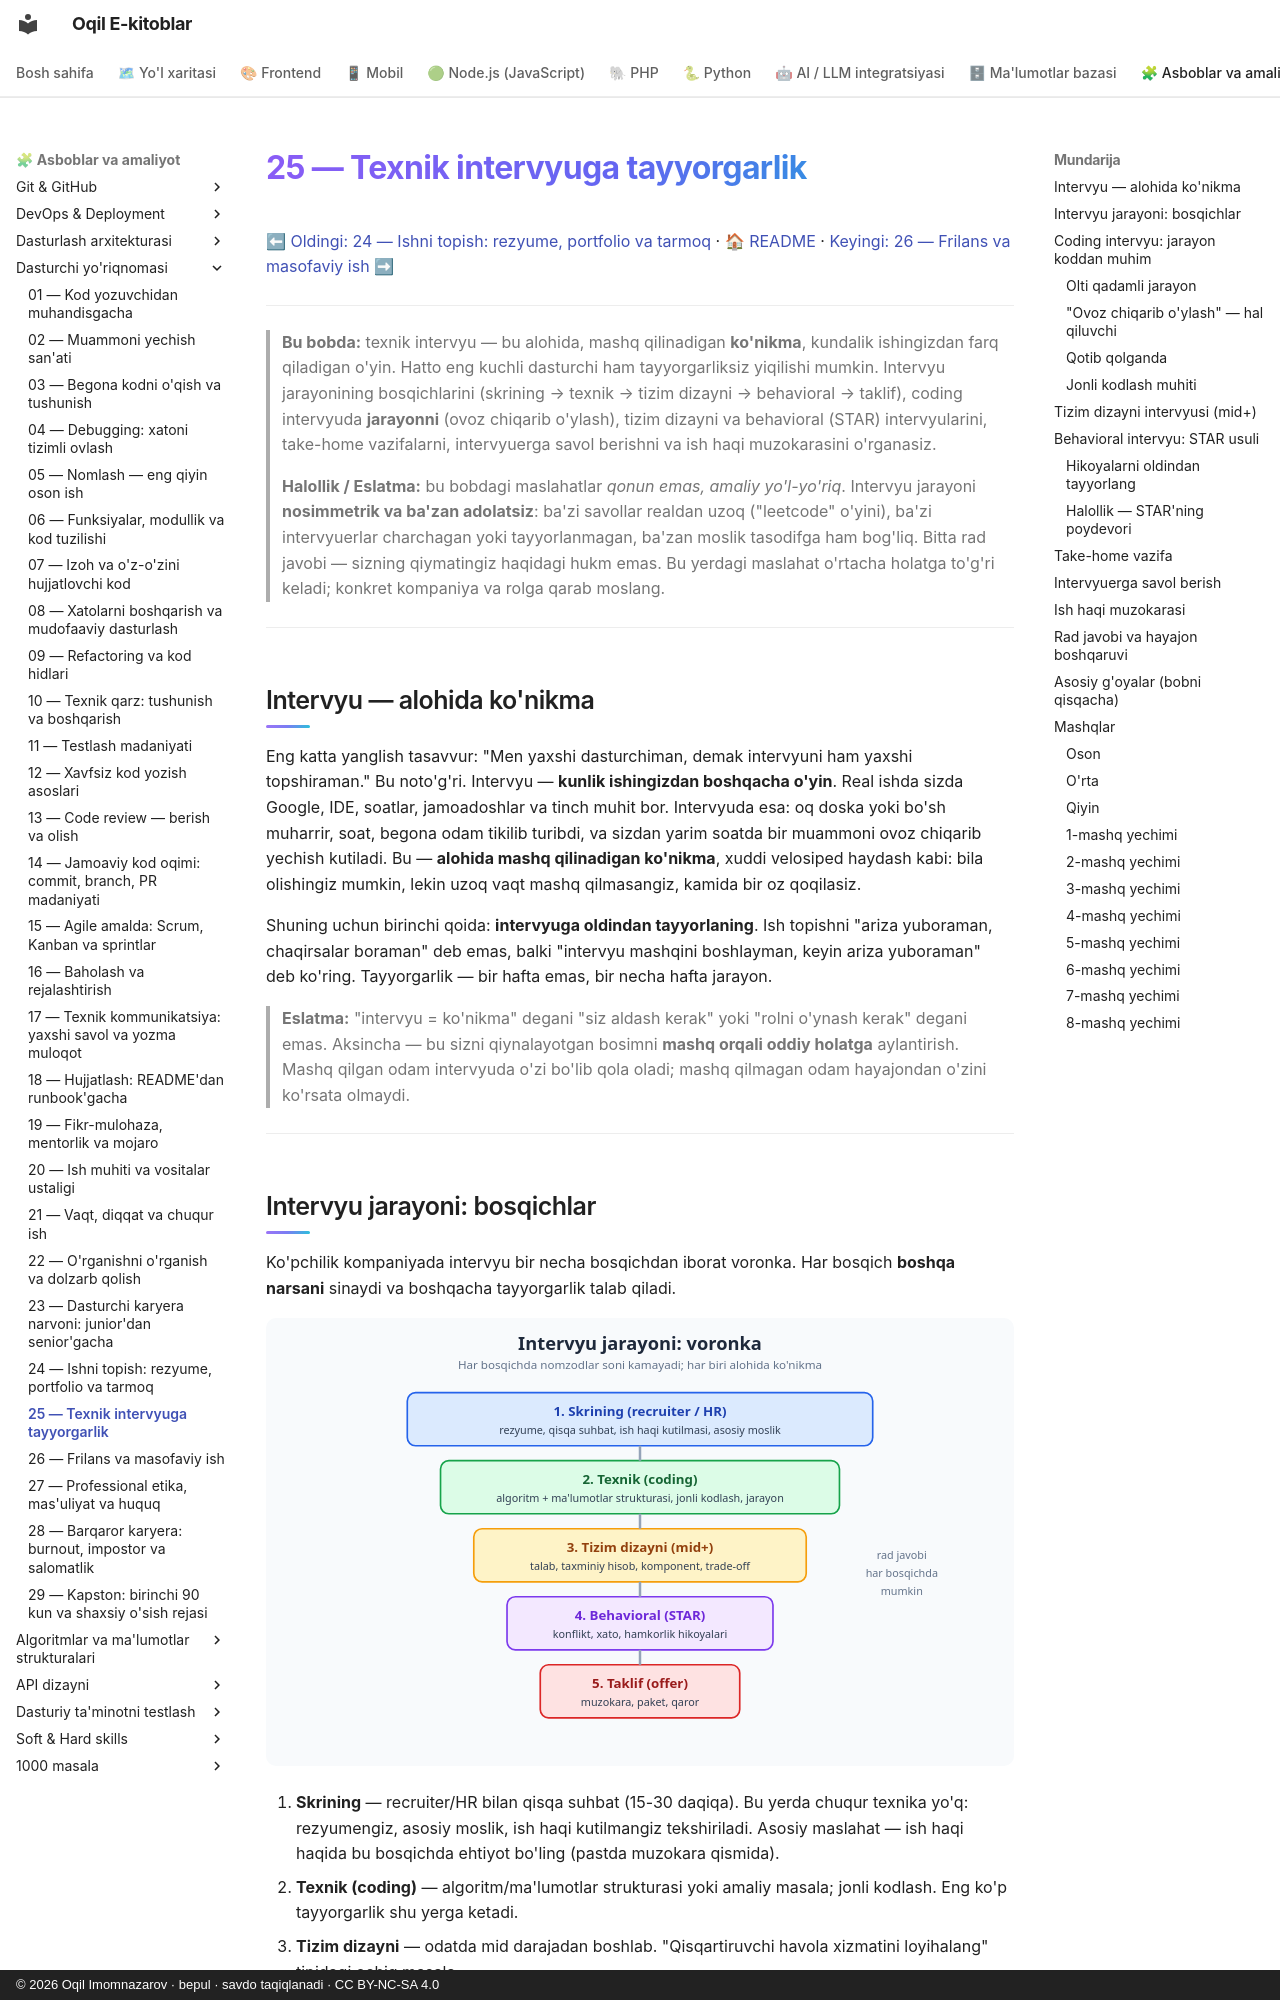

repository: iOqil/e-book · page: dasturchi-yoriqnomasi/25-texnik-intervyu/index.html · generator: mkdocs · copyright: © 2026 Oqil Imomnazarov · bepul · savdo taqiqlanadi · CC BY-NC-SA 4.0

# 25 — Texnik intervyuga tayyorgarlik

[⬅ Oldingi: 24 — Ishni topish: rezyume, portfolio va tarmoq](./24-ish-topish-rezyume-portfolio.md) · [🏠 README](./README.md) · [Keyingi: 26 — Frilans va masofaviy ish ➡](./26-frilans-masofaviy-ish.md)

---

> **Bu bobda:** texnik intervyu — bu alohida, mashq qilinadigan **ko'nikma**, kundalik ishingizdan farq qiladigan o'yin. Hatto eng kuchli dasturchi ham tayyorgarliksiz yiqilishi mumkin. Intervyu jarayonining bosqichlarini (skrining → texnik → tizim dizayni → behavioral → taklif), coding intervyuda **jarayonni** (ovoz chiqarib o'ylash), tizim dizayni va behavioral (STAR) intervyularini, take-home vazifalarni, intervyuerga savol berishni va ish haqi muzokarasini o'rganasiz.
>
> **Halollik / Eslatma:** bu bobdagi maslahatlar *qonun emas, amaliy yo'l-yo'riq*. Intervyu jarayoni **nosimmetrik va ba'zan adolatsiz**: ba'zi savollar realdan uzoq ("leetcode" o'yini), ba'zi intervyuerlar charchagan yoki tayyorlanmagan, ba'zan moslik tasodifga ham bog'liq. Bitta rad javobi — sizning qiymatingiz haqidagi hukm emas. Bu yerdagi maslahat o'rtacha holatga to'g'ri keladi; konkret kompaniya va rolga qarab moslang.

---

## Intervyu — alohida ko'nikma

Eng katta yanglish tasavvur: "Men yaxshi dasturchiman, demak intervyuni ham yaxshi topshiraman." Bu noto'g'ri. Intervyu — **kunlik ishingizdan boshqacha o'yin**. Real ishda sizda Google, IDE, soatlar, jamoadoshlar va tinch muhit bor. Intervyuda esa: oq doska yoki bo'sh muharrir, soat, begona odam tikilib turibdi, va sizdan yarim soatda bir muammoni ovoz chiqarib yechish kutiladi. Bu — **alohida mashq qilinadigan ko'nikma**, xuddi velosiped haydash kabi: bila olishingiz mumkin, lekin uzoq vaqt mashq qilmasangiz, kamida bir oz qoqilasiz.

Shuning uchun birinchi qoida: **intervyuga oldindan tayyorlaning**. Ish topishni "ariza yuboraman, chaqirsalar boraman" deb emas, balki "intervyu mashqini boshlayman, keyin ariza yuboraman" deb ko'ring. Tayyorgarlik — bir hafta emas, bir necha hafta jarayon.

> **Eslatma:** "intervyu = ko'nikma" degani "siz aldash kerak" yoki "rolni o'ynash kerak" degani emas. Aksincha — bu sizni qiynalayotgan bosimni **mashq orqali oddiy holatga** aylantirish. Mashq qilgan odam intervyuda o'zi bo'lib qola oladi; mashq qilmagan odam hayajondan o'zini ko'rsata olmaydi.

---
